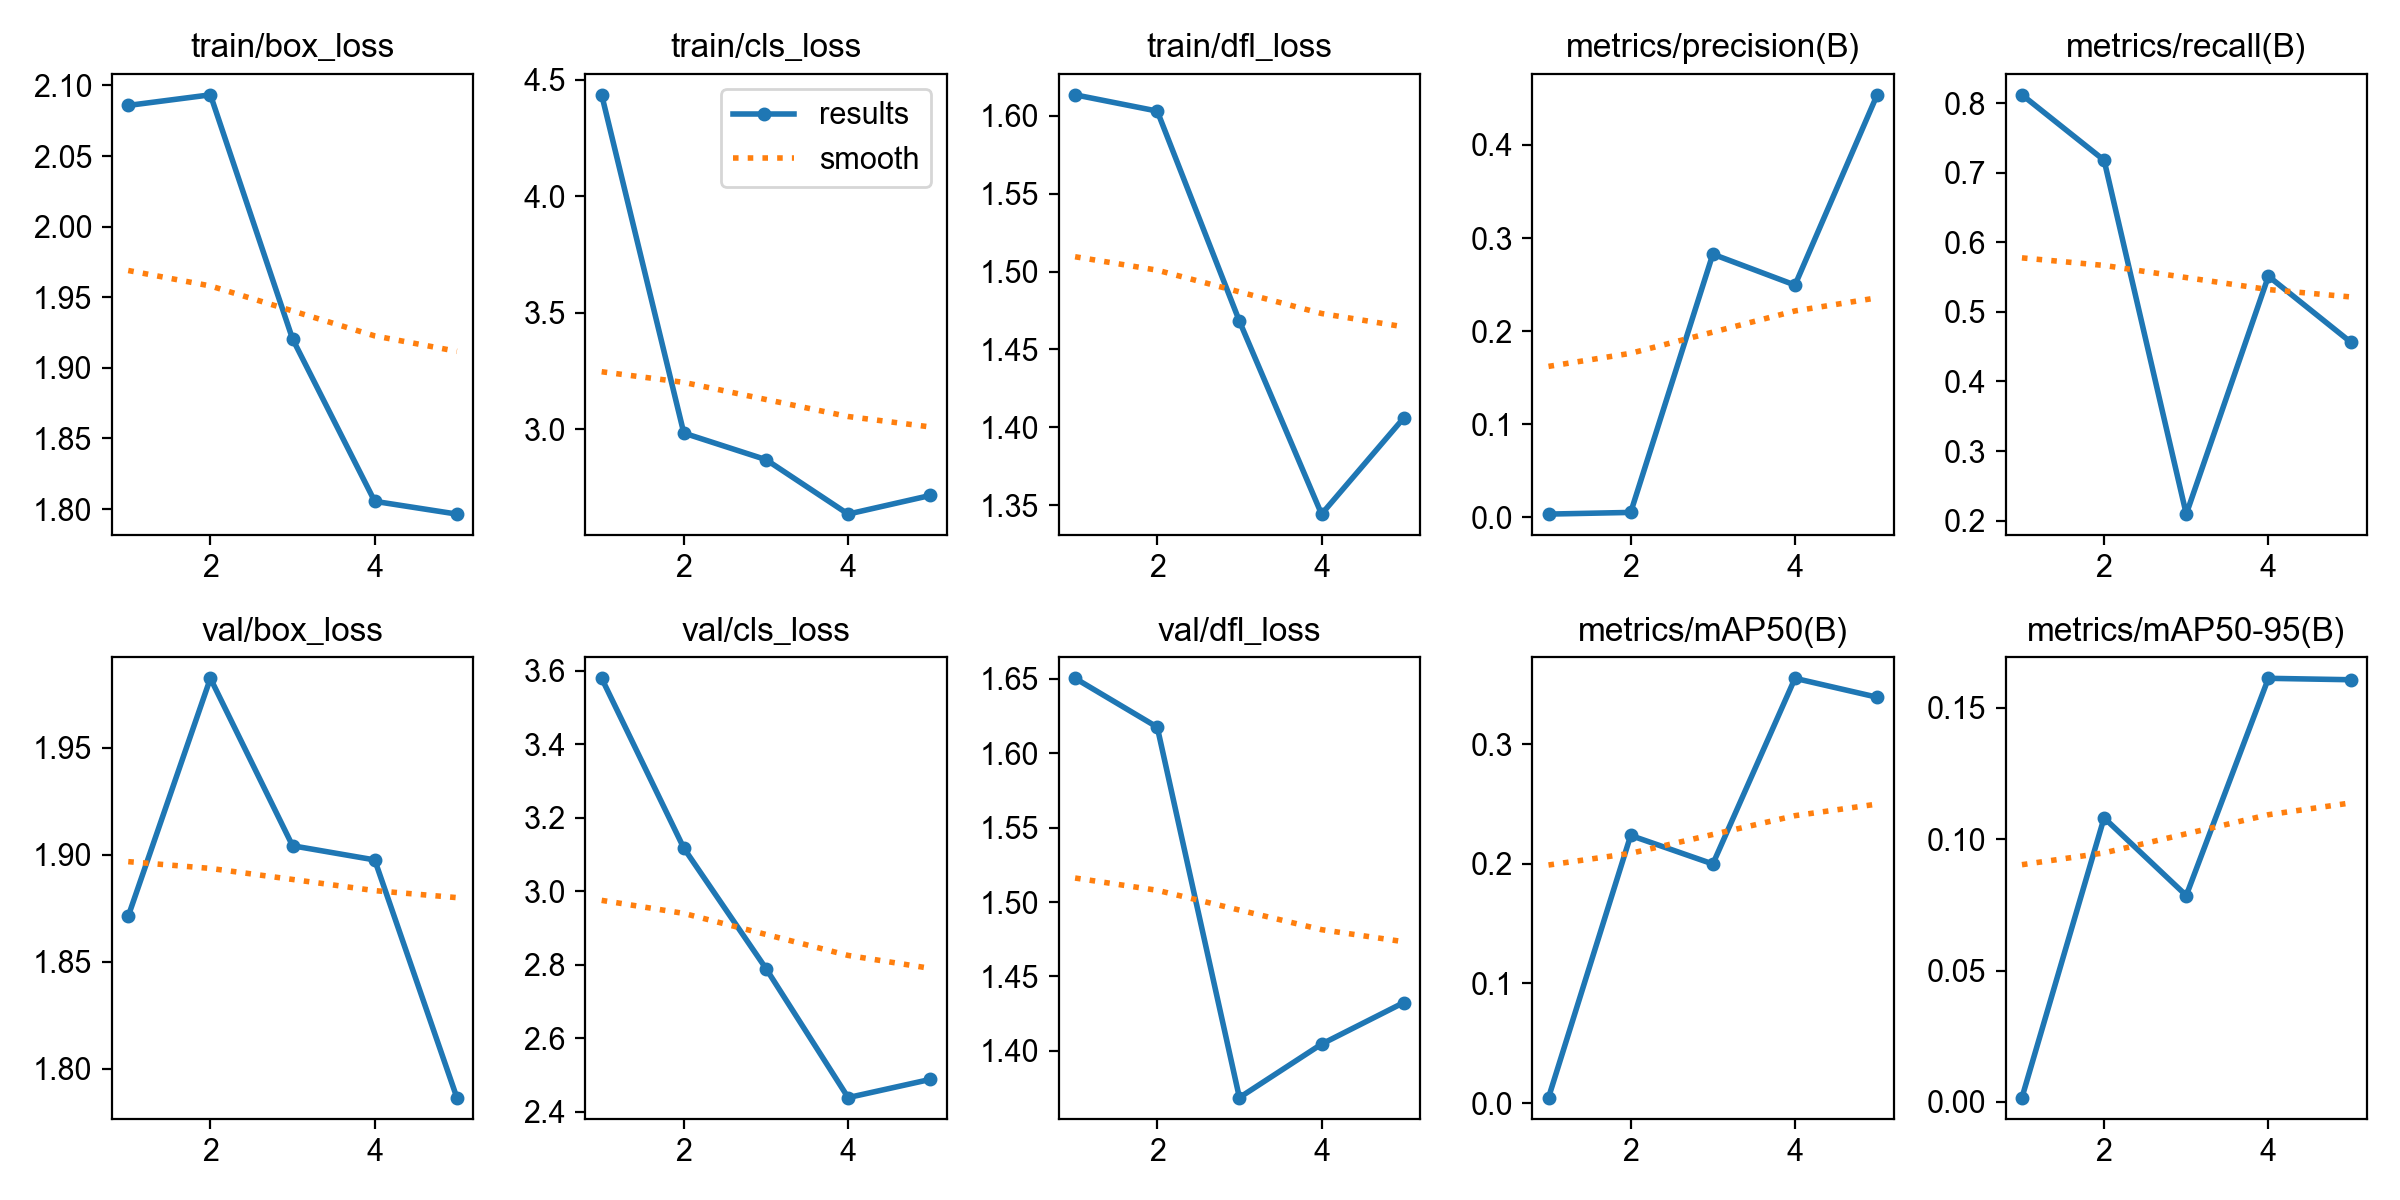

Source data for this figure (header and first rows):
epoch, time, train/box_loss, train/cls_loss, train/dfl_loss, metrics/precision(B), metrics/recall(B), metrics/mAP50(B), metrics/mAP50-95(B), val/box_loss, val/cls_loss, val/dfl_loss, lr/pg0, lr/pg1, lr/pg2
1, 27.83, 2.086, 4.436, 1.614, 0.00337, 0.812, 0.0046, 0.00165, 1.871, 3.58, 1.65, 0.0005436, 0.0005436, 0.0005436
2, 48.46, 2.093, 2.984, 1.603, 0.00517, 0.7179, 0.2238, 0.1081, 1.982, 3.118, 1.618, 0.0008816, 0.0008816, 0.0008816
3, 66.62, 1.921, 2.871, 1.468, 0.2826, 0.2094, 0.1999, 0.07856, 1.904, 2.79, 1.369, 0.0009996, 0.0009996, 0.0009996
4, 83.54, 1.805, 2.637, 1.344, 0.2494, 0.5513, 0.3552, 0.1612, 1.897, 2.439, 1.405, 0.0006768, 0.0006768, 0.0006768
5, 100.9, 1.796, 2.717, 1.406, 0.4538, 0.4567, 0.3393, 0.1607, 1.786, 2.488, 1.432, 0.0003467, 0.0003467, 0.0003467
